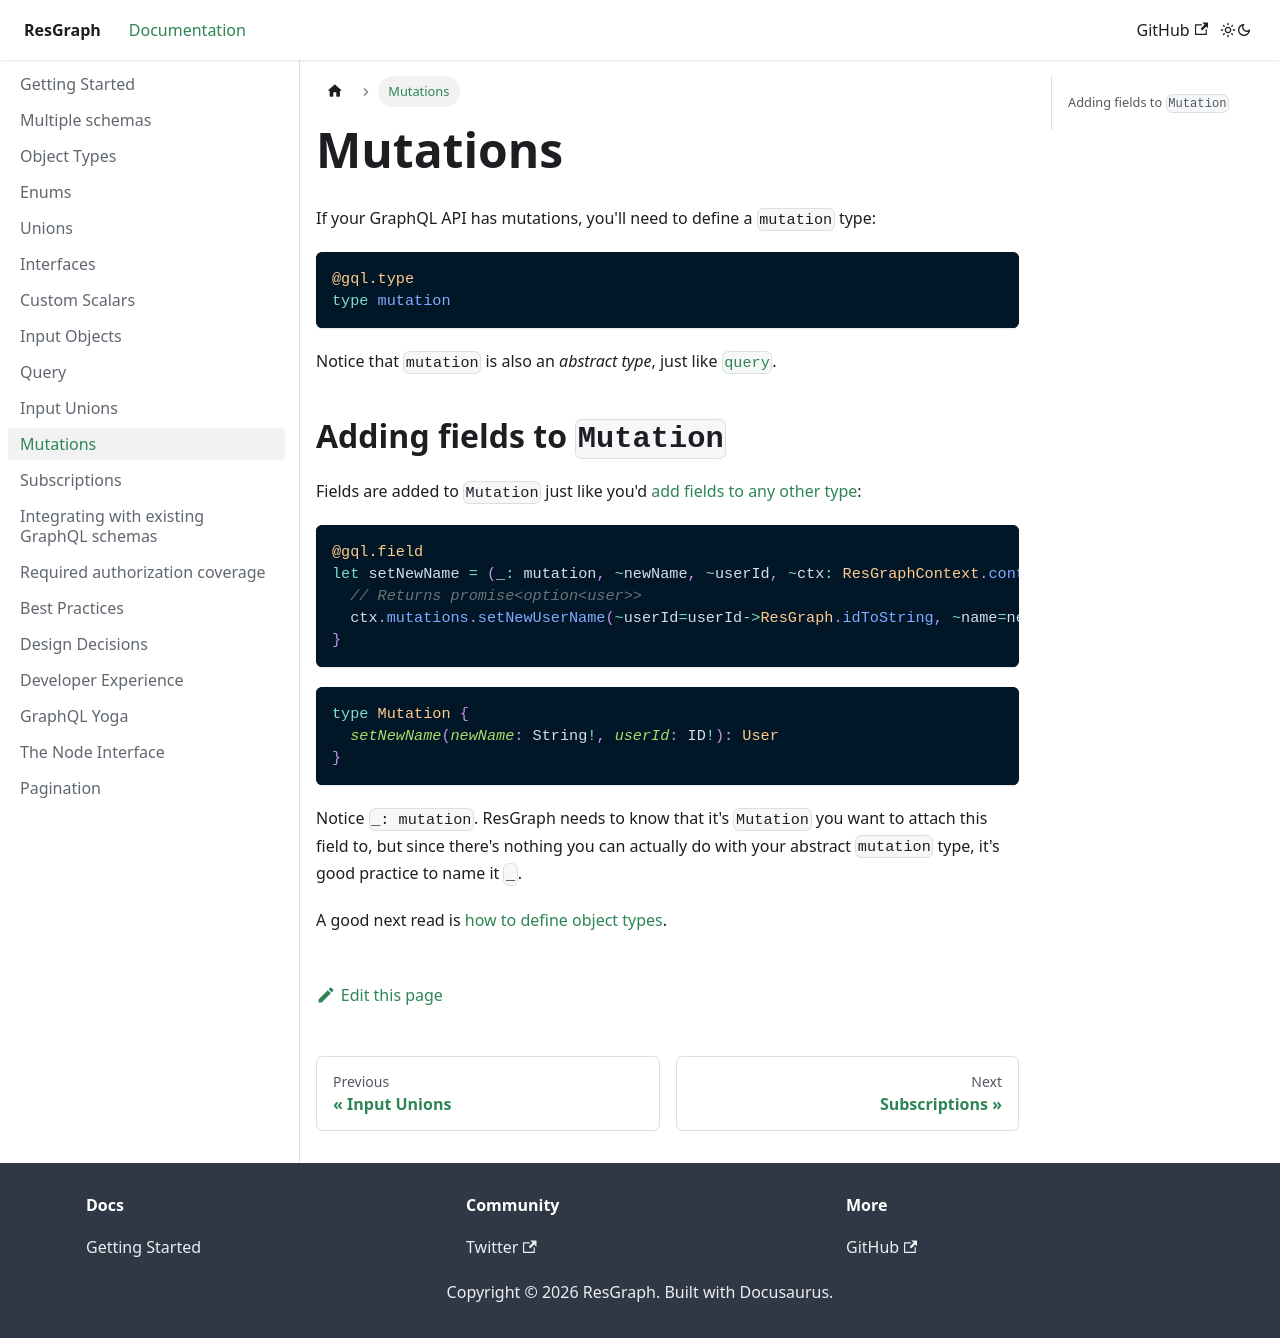

repository: zth/resgraph · page: docs/mutation.html · generator: docusaurus

If your GraphQL API has mutations, you'll need to define a `mutation` type:

```rescript
@gql.type
type mutation
```

Notice that `mutation` is also an _abstract type_, just like [`query`](query).

## Adding fields to `Mutation`

Fields are added to `Mutation` just like you'd [add fields to any other type](object-types#adding-fields-to-types-via-functions):

```rescript
@gql.field
let setNewName = (_: mutation, ~newName, ~userId, ~ctx: ResGraphContext.context) => {
  // Returns promise<option<user>>
  ctx.mutations.setNewUserName(~userId=userId->ResGraph.idToString, ~name=newName)
}
```

```graphql
type Mutation {
  setNewName(newName: String!, userId: ID!): User
}
```

Notice `_: mutation`. ResGraph needs to know that it's `Mutation` you want to attach this field to, but since there's nothing you can actually do with your abstract `mutation` type, it's good practice to name it `_`.

A good next read is [how to define object types](object-types).
